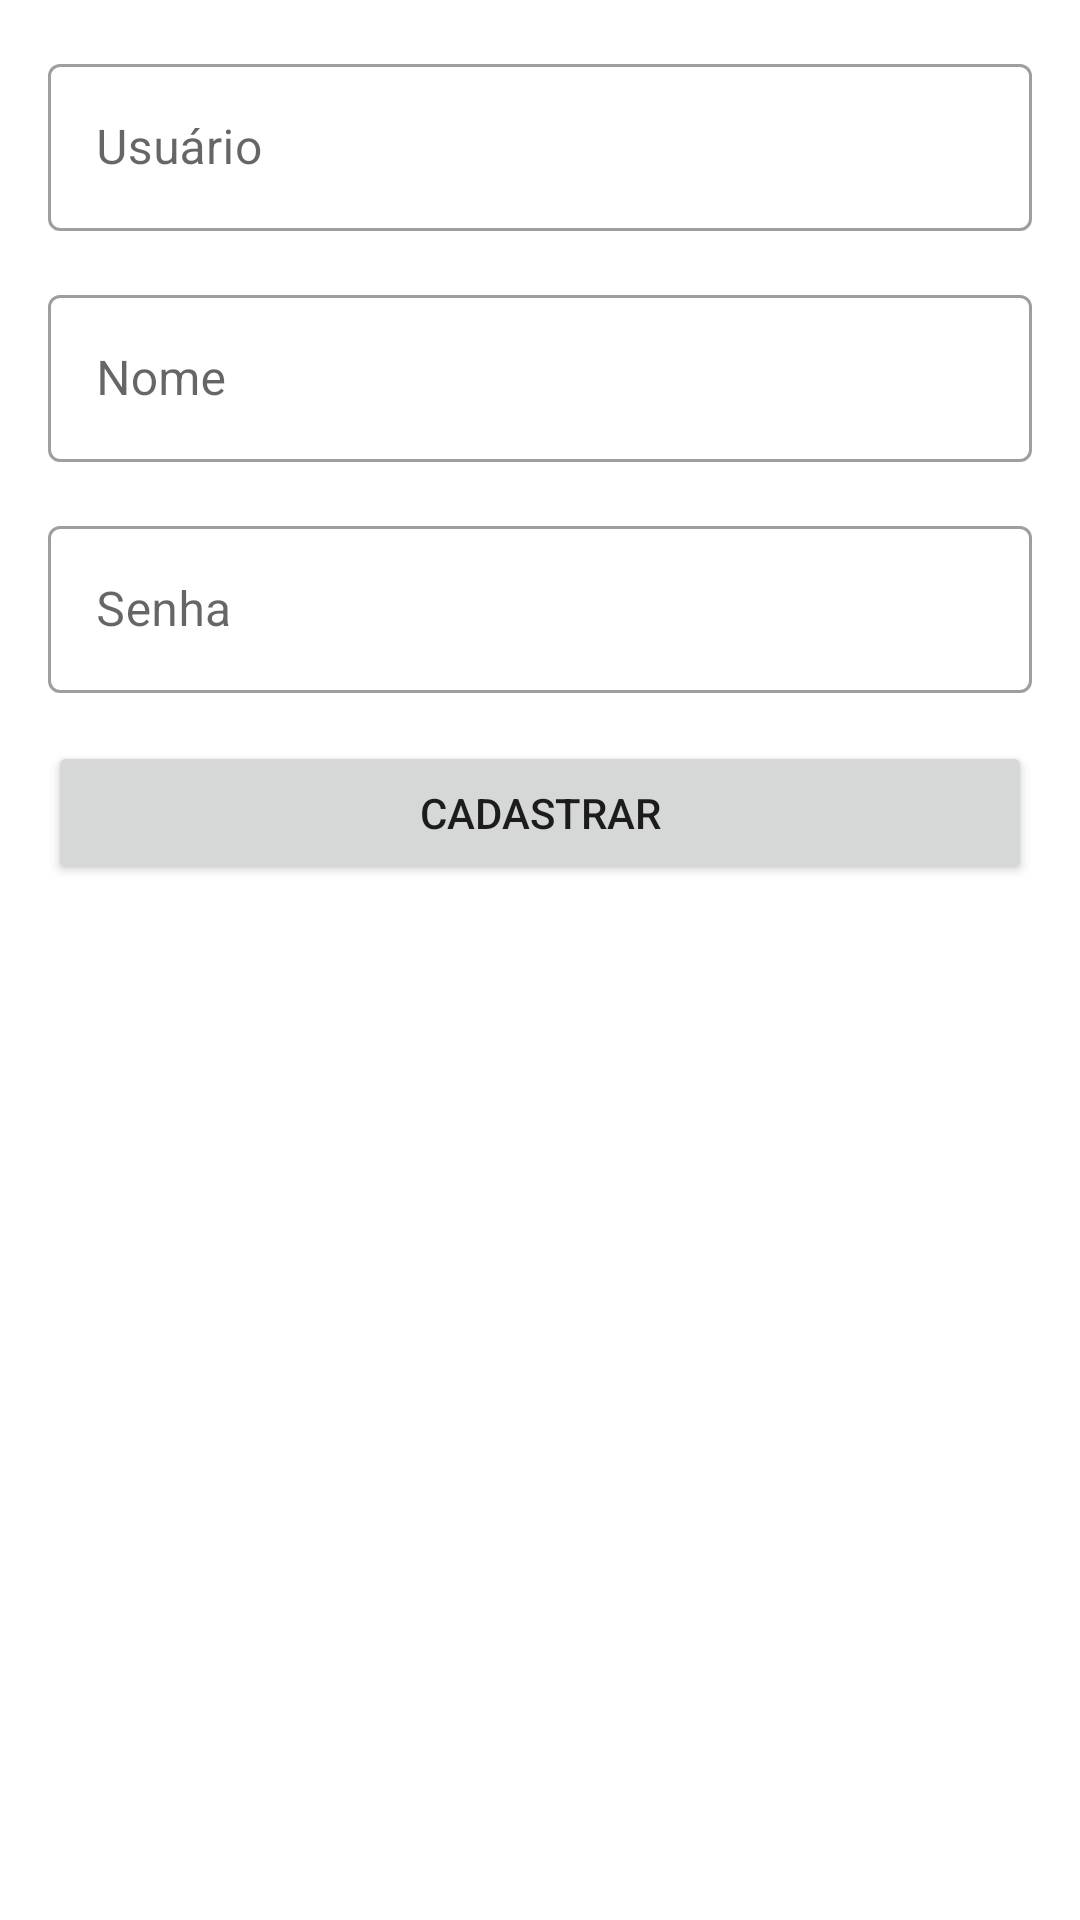

Produce the Android XML layout that renders to this screen, including the resource entries it uses.
<!-- AndroidManifest.xml: application theme Theme.Orgs -->
<!-- res/layout/activity_form_register.xml -->
<?xml version="1.0" encoding="utf-8"?>
<ScrollView xmlns:android="http://schemas.android.com/apk/res/android"
    xmlns:app="http://schemas.android.com/apk/res-auto"
    xmlns:tools="http://schemas.android.com/tools"
    android:layout_height="match_parent"
    android:layout_width="match_parent"
    android:fillViewport="true">

    <androidx.constraintlayout.widget.ConstraintLayout
        android:layout_width="match_parent"
        android:layout_height="wrap_content"
        tools:context=".ui.activity.FormRegisterActivity">

        <com.google.android.material.textfield.TextInputLayout
            android:id="@+id/activity_form_register_textinputlayout_user"
            style="@style/Widget.MaterialComponents.TextInputLayout.OutlinedBox"
            android:layout_width="0dp"
            android:layout_height="wrap_content"
            android:layout_margin="16dp"
            app:layout_constraintEnd_toEndOf="parent"
            app:layout_constraintStart_toStartOf="parent"
            app:layout_constraintTop_toTopOf="parent">

            <com.google.android.material.textfield.TextInputEditText
                android:id="@+id/activity_form_register_user"
                android:layout_width="match_parent"
                android:layout_height="wrap_content"
                android:hint="Usuário"
                android:inputType="text"/>
        </com.google.android.material.textfield.TextInputLayout>

        <com.google.android.material.textfield.TextInputLayout
            android:id="@+id/activity_form_register_textinputlayout_name"
            style="@style/Widget.MaterialComponents.TextInputLayout.OutlinedBox"
            android:layout_width="0dp"
            android:layout_height="wrap_content"
            android:layout_marginTop="16dp"
            app:layout_constraintEnd_toEndOf="@id/activity_form_register_textinputlayout_user"
            app:layout_constraintStart_toStartOf="@id/activity_form_register_textinputlayout_user"
            app:layout_constraintTop_toBottomOf="@+id/activity_form_register_textinputlayout_user">

            <com.google.android.material.textfield.TextInputEditText
                android:id="@+id/activity_form_register_name"
                android:layout_width="match_parent"
                android:layout_height="wrap_content"
                android:hint="Nome"
                android:inputType="text"/>
        </com.google.android.material.textfield.TextInputLayout>

        <com.google.android.material.textfield.TextInputLayout
            android:id="@+id/activity_form_register_textinputlayout_password"
            style="@style/Widget.MaterialComponents.TextInputLayout.OutlinedBox"
            android:layout_width="0dp"
            android:layout_height="wrap_content"
            android:layout_marginTop="16dp"
            app:layout_constraintEnd_toEndOf="@+id/activity_form_register_textinputlayout_name"
            app:layout_constraintStart_toStartOf="@+id/activity_form_register_textinputlayout_name"
            app:layout_constraintTop_toBottomOf="@+id/activity_form_register_textinputlayout_name">

            <com.google.android.material.textfield.TextInputEditText
                android:id="@+id/activity_form_register_password"
                android:layout_width="match_parent"
                android:layout_height="wrap_content"
                android:hint="Senha"
                android:inputType="textPassword"/>
        </com.google.android.material.textfield.TextInputLayout>

        <Button
            android:id="@+id/activity_form_register_button"
            android:layout_width="0dp"
            android:layout_height="wrap_content"
            android:layout_marginTop="16dp"
            android:text="Cadastrar"
            app:layout_constraintBottom_toBottomOf="parent"
            app:layout_constraintStart_toStartOf="@id/activity_form_register_textinputlayout_password"
            app:layout_constraintEnd_toEndOf="@id/activity_form_register_textinputlayout_password"
            app:layout_constraintTop_toBottomOf="@+id/activity_form_register_textinputlayout_password"
            app:layout_constraintVertical_bias="0.0"
            />
    </androidx.constraintlayout.widget.ConstraintLayout>
</ScrollView>
<!-- resources referenced by this layout -->
<resources>
  <style name="Theme.Orgs" parent="Theme.MaterialComponents.DayNight.DarkActionBar">
          
          <item name="colorPrimary">@color/purple_500</item>
          <item name="colorPrimaryVariant">@color/purple_700</item>
          <item name="colorOnPrimary">@color/white</item>
          
          <item name="colorSecondary">@color/purple_500</item>
          <item name="colorSecondaryVariant">@color/teal_700</item>
          <item name="colorOnSecondary">@color/black</item>
          
          <item name="android:statusBarColor">?attr/colorPrimaryVariant</item>
          
      </style>
  <!-- not gathered from this repository: default colours our renderer supplied (Android Studio template values) -->
  <color name="purple_500">#FF6200EE</color>
  <color name="purple_700">#FF3700B3</color>
  <color name="teal_700">#FF018786</color>
  <color name="black">#FF000000</color>
  <color name="white">#FFFFFFFF</color>
</resources>
